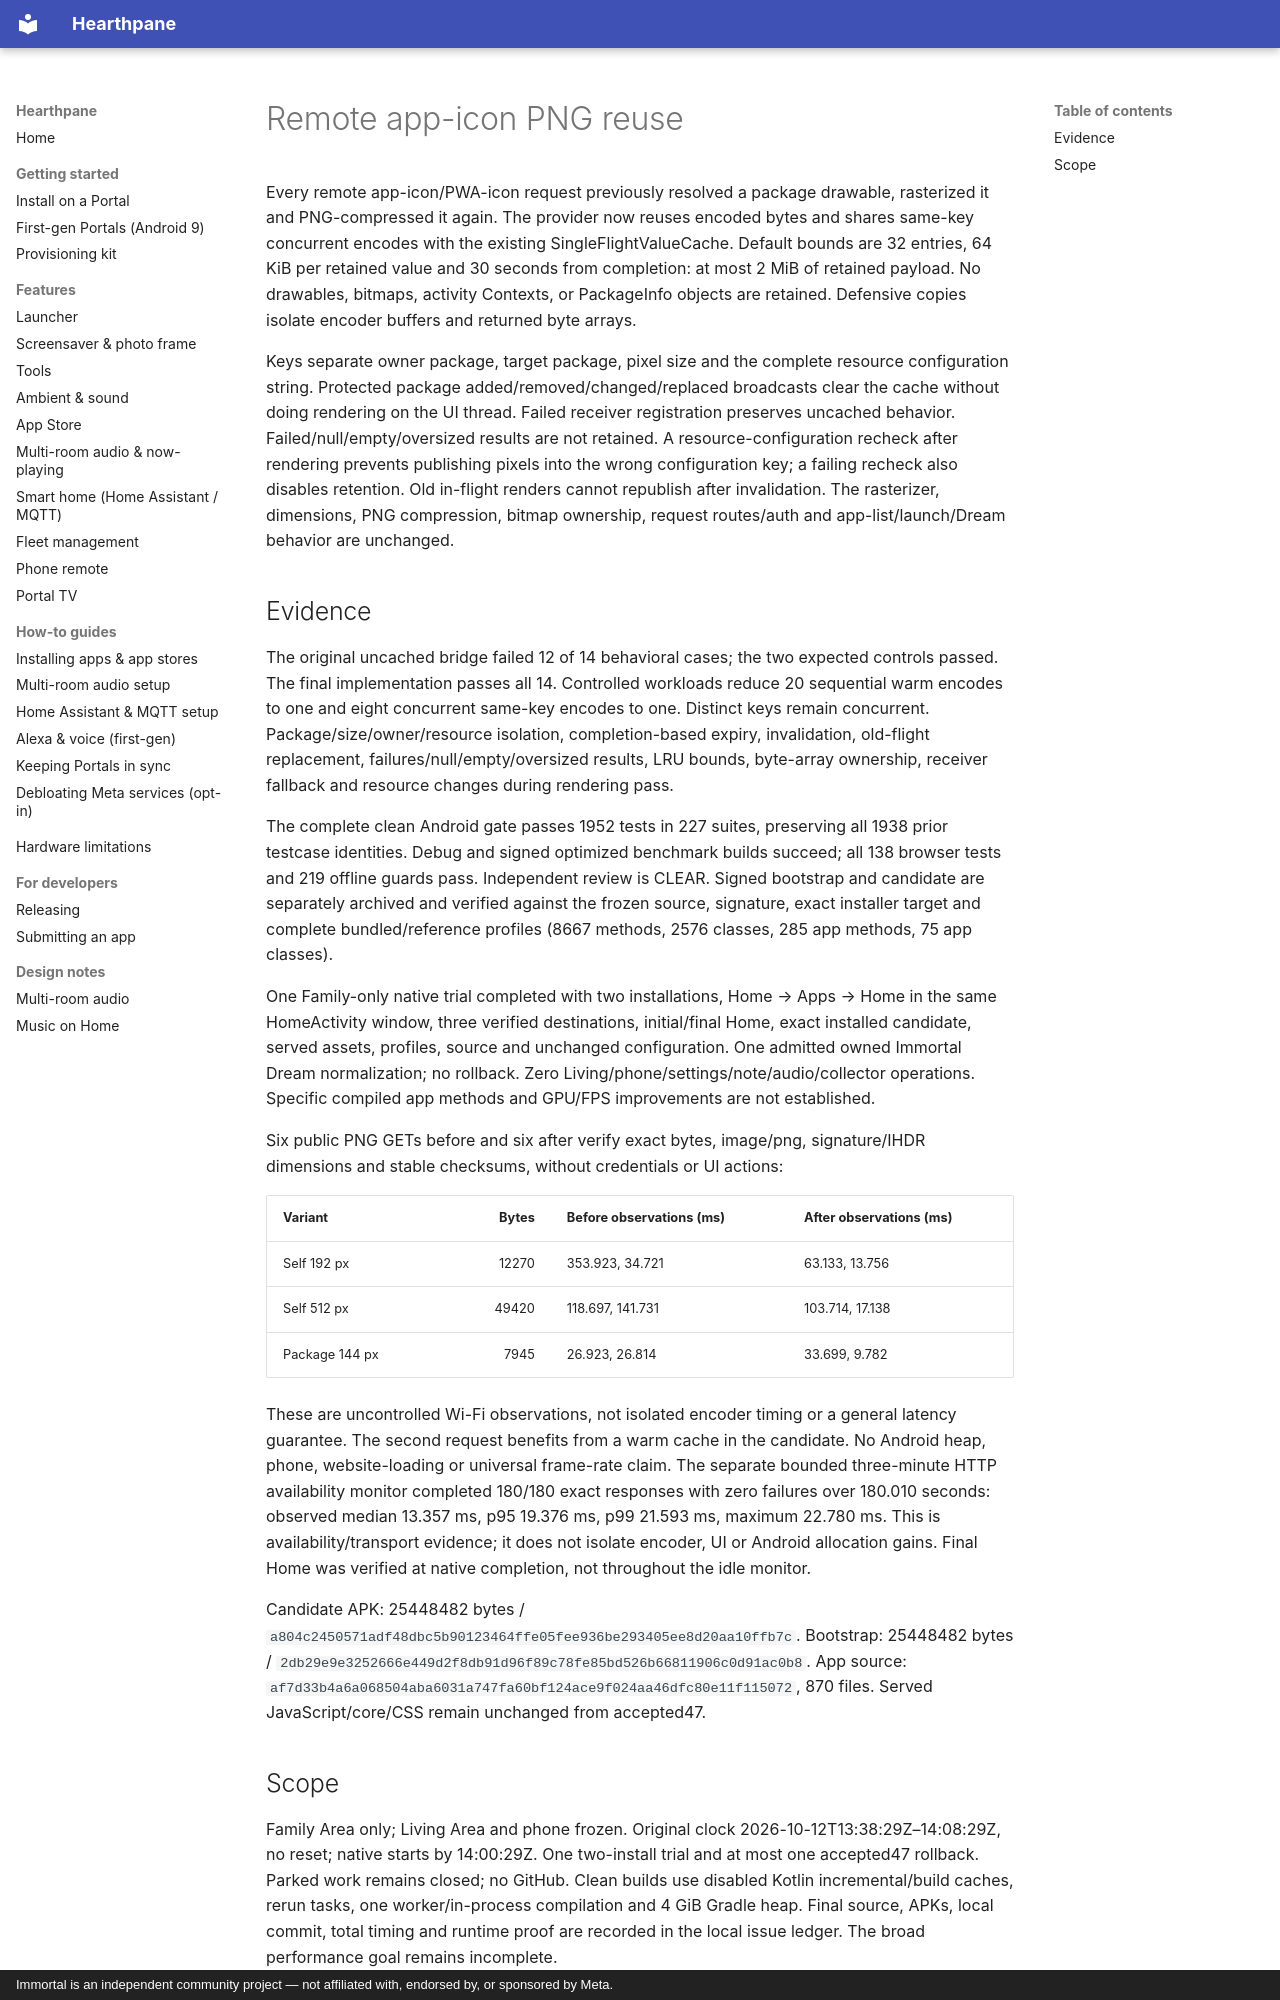

repository: rlchandani/portal-prime · page: design/portal-remote-icon-png-cache-validation/index.html · generator: mkdocs · copyright: Immortal is an independent community project — not affiliated with, endorsed by, or sponsored by Meta.

# Remote app-icon PNG reuse

Every remote app-icon/PWA-icon request previously resolved a package drawable, rasterized it and PNG-compressed it again. The provider now reuses encoded bytes and shares same-key concurrent encodes with the existing SingleFlightValueCache. Default bounds are 32 entries, 64 KiB per retained value and 30 seconds from completion: at most 2 MiB of retained payload. No drawables, bitmaps, activity Contexts, or PackageInfo objects are retained. Defensive copies isolate encoder buffers and returned byte arrays.

Keys separate owner package, target package, pixel size and the complete resource configuration string. Protected package added/removed/changed/replaced broadcasts clear the cache without doing rendering on the UI thread. Failed receiver registration preserves uncached behavior. Failed/null/empty/oversized results are not retained. A resource-configuration recheck after rendering prevents publishing pixels into the wrong configuration key; a failing recheck also disables retention. Old in-flight renders cannot republish after invalidation. The rasterizer, dimensions, PNG compression, bitmap ownership, request routes/auth and app-list/launch/Dream behavior are unchanged.

## Evidence

The original uncached bridge failed 12 of 14 behavioral cases; the two expected controls passed. The final implementation passes all 14. Controlled workloads reduce 20 sequential warm encodes to one and eight concurrent same-key encodes to one. Distinct keys remain concurrent. Package/size/owner/resource isolation, completion-based expiry, invalidation, old-flight replacement, failures/null/empty/oversized results, LRU bounds, byte-array ownership, receiver fallback and resource changes during rendering pass.

The complete clean Android gate passes 1952 tests in 227 suites, preserving all 1938 prior testcase identities. Debug and signed optimized benchmark builds succeed; all 138 browser tests and 219 offline guards pass. Independent review is CLEAR. Signed bootstrap and candidate are separately archived and verified against the frozen source, signature, exact installer target and complete bundled/reference profiles (8667 methods, 2576 classes, 285 app methods, 75 app classes).

One Family-only native trial completed with two installations, Home → Apps → Home in the same HomeActivity window, three verified destinations, initial/final Home, exact installed candidate, served assets, profiles, source and unchanged configuration. One admitted owned Immortal Dream normalization; no rollback. Zero Living/phone/settings/note/audio/collector operations. Specific compiled app methods and GPU/FPS improvements are not established.

Six public PNG GETs before and six after verify exact bytes, image/png, signature/IHDR dimensions and stable checksums, without credentials or UI actions:

| Variant | Bytes | Before observations (ms) | After observations (ms) |
| --- | ---: | --- | --- |
| Self 192 px | 12270 | 353.923, 34.721 | 63.133, 13.756 |
| Self 512 px | 49420 | 118.697, 141.731 | 103.714, 17.138 |
| Package 144 px | 7945 | 26.923, 26.814 | 33.699, 9.782 |

These are uncontrolled Wi-Fi observations, not isolated encoder timing or a general latency guarantee. The second request benefits from a warm cache in the candidate. No Android heap, phone, website-loading or universal frame-rate claim. The separate bounded three-minute HTTP availability monitor completed 180/180 exact responses with zero failures over 180.010 seconds: observed median 13.357 ms, p95 19.376 ms, p99 21.593 ms, maximum 22.780 ms. This is availability/transport evidence; it does not isolate encoder, UI or Android allocation gains. Final Home was verified at native completion, not throughout the idle monitor.

Candidate APK: 25448482 bytes / `a804c2450571adf48dbc5b90123464ffe05fee936be293405ee8d20aa10ffb7c`. Bootstrap: 25448482 bytes / `2db29e9e3252666e449d2f8db91d96f89c78fe85bd526b66811906c0d91ac0b8`. App source: `af7d33b4a6a068504aba6031a747fa60bf124ace9f024aa46dfc80e11f115072`, 870 files. Served JavaScript/core/CSS remain unchanged from accepted47.
